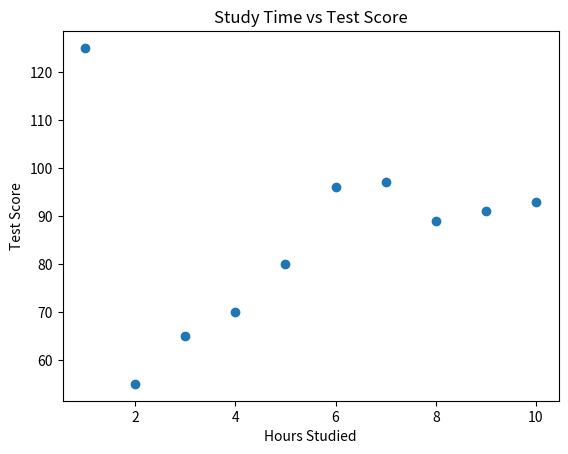

This figure's Python source:
import numpy as np

hours = np.array([1, 2, 3, 4, 5, 6, 7, 8, 9, 10])
print(hours)

print('Add 2 hours:', hours + 2)
print('Average study time:', np.mean(hours))

import matplotlib.pyplot as plt

scores = np.array([125, 55, 65, 70, 80, 96, 97, 89, 91, 93])

plt.scatter(hours, scores)
plt.xlabel('Hours Studied')
plt.ylabel('Test Score')
plt.title('Study Time vs Test Score')
plt.show()